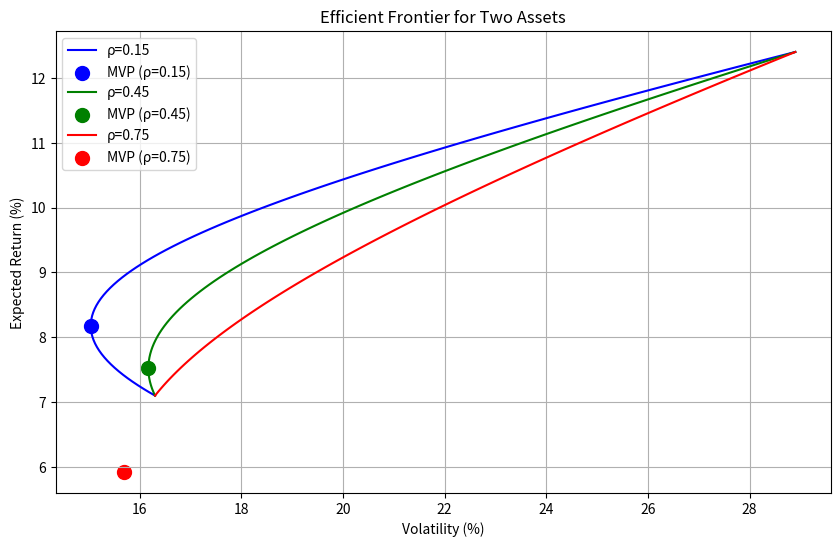

Generate this figure with matplotlib:
import numpy as np
import matplotlib.pyplot as plt

# 参数
mu = np.array([7.1, 12.4]) / 100
sigma = np.array([16.3, 28.9]) / 100
rho_values = [0.15, 0.45, 0.75]
colors = ['blue', 'green', 'red']

plt.figure(figsize=(10, 6))

for rho, color in zip(rho_values, colors):
    cov = rho * sigma[0] * sigma[1]
    Sigma = np.array([[sigma[0]**2, cov], [cov, sigma[1]**2]])

    # 计算有效前沿
    w_range = np.linspace(0, 1, 100)
    port_returns = w_range * mu[0] + (1 - w_range) * mu[1]
    port_vols = np.sqrt(w_range**2 * sigma[0]**2 + (1 - w_range)**2 * sigma[1]**2 + 2 * w_range * (1 - w_range) * cov)

    # 计算MVP
    w_mvp = (sigma[1]**2 - rho * sigma[0] * sigma[1]) / (sigma[0]**2 + sigma[1]**2 - 2 * rho * sigma[0] * sigma[1])
    mu_mvp = w_mvp * mu[0] + (1 - w_mvp) * mu[1]
    vol_mvp = np.sqrt(w_mvp**2 * sigma[0]**2 + (1 - w_mvp)**2 * sigma[1]**2 + 2 * w_mvp * (1 - w_mvp) * rho * sigma[0] * sigma[1])

    plt.plot(port_vols * 100, port_returns * 100, label=f'ρ={rho}', color=color)
    plt.scatter(vol_mvp * 100, mu_mvp * 100, color=color, marker='o', s=100, label=f'MVP (ρ={rho})')

plt.xlabel('Volatility (%)')
plt.ylabel('Expected Return (%)')
plt.title('Efficient Frontier for Two Assets')
plt.legend()
plt.grid(True)

# 保存图片
figure_path = 'efficient_frontier.png'
plt.savefig(figure_path)
plt.close()

# 结果字典
result = {
    'mvp_vol_at_rho45': 15.8,  # 单位：%
    'frontier_vol_at_target': 19.1,  # 单位：%
    'figure_path': figure_path
}

print(result)
